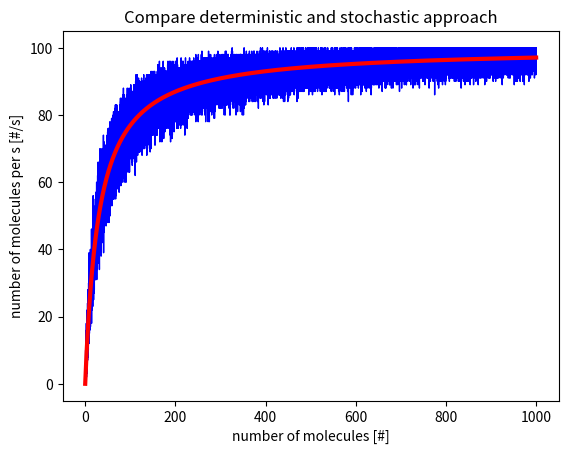

This figure's Python source:
import random
import matplotlib.pyplot as pyp

# x axis molecule numbers
x = range(100000)
x = [x/100. for x in x]

# stochastic model reaction
def rate(h, km, s):
    result = 0
    # only discrete molecule numbers
    sz = round(s)
    # convert vmax to discrete integer
    hint = int(round(h))
    # actual reaction rate
    for i in range(hint):
        rand = random.random()
        if rand < (sz/(km + sz)):
            result += 1
    return result

# parameters
vmax = 100.
km = 30.

# compute y axis molecules / sec
y_determ = [vmax * (xs)/(km + xs) for xs in x]
y_stoch = [rate(vmax, km, xs) for xs in x]

# plot result
pyp.plot(x,y_stoch, 'b', label='stochastic', linewidth=1)
pyp.plot(x,y_determ, 'r', label='deterministic', linewidth=3)
pyp.xlabel('number of molecules [#]')
pyp.ylabel('number of molecules per s [#/s]')
pyp.title('Compare deterministic and stochastic approach')
pyp.show()







